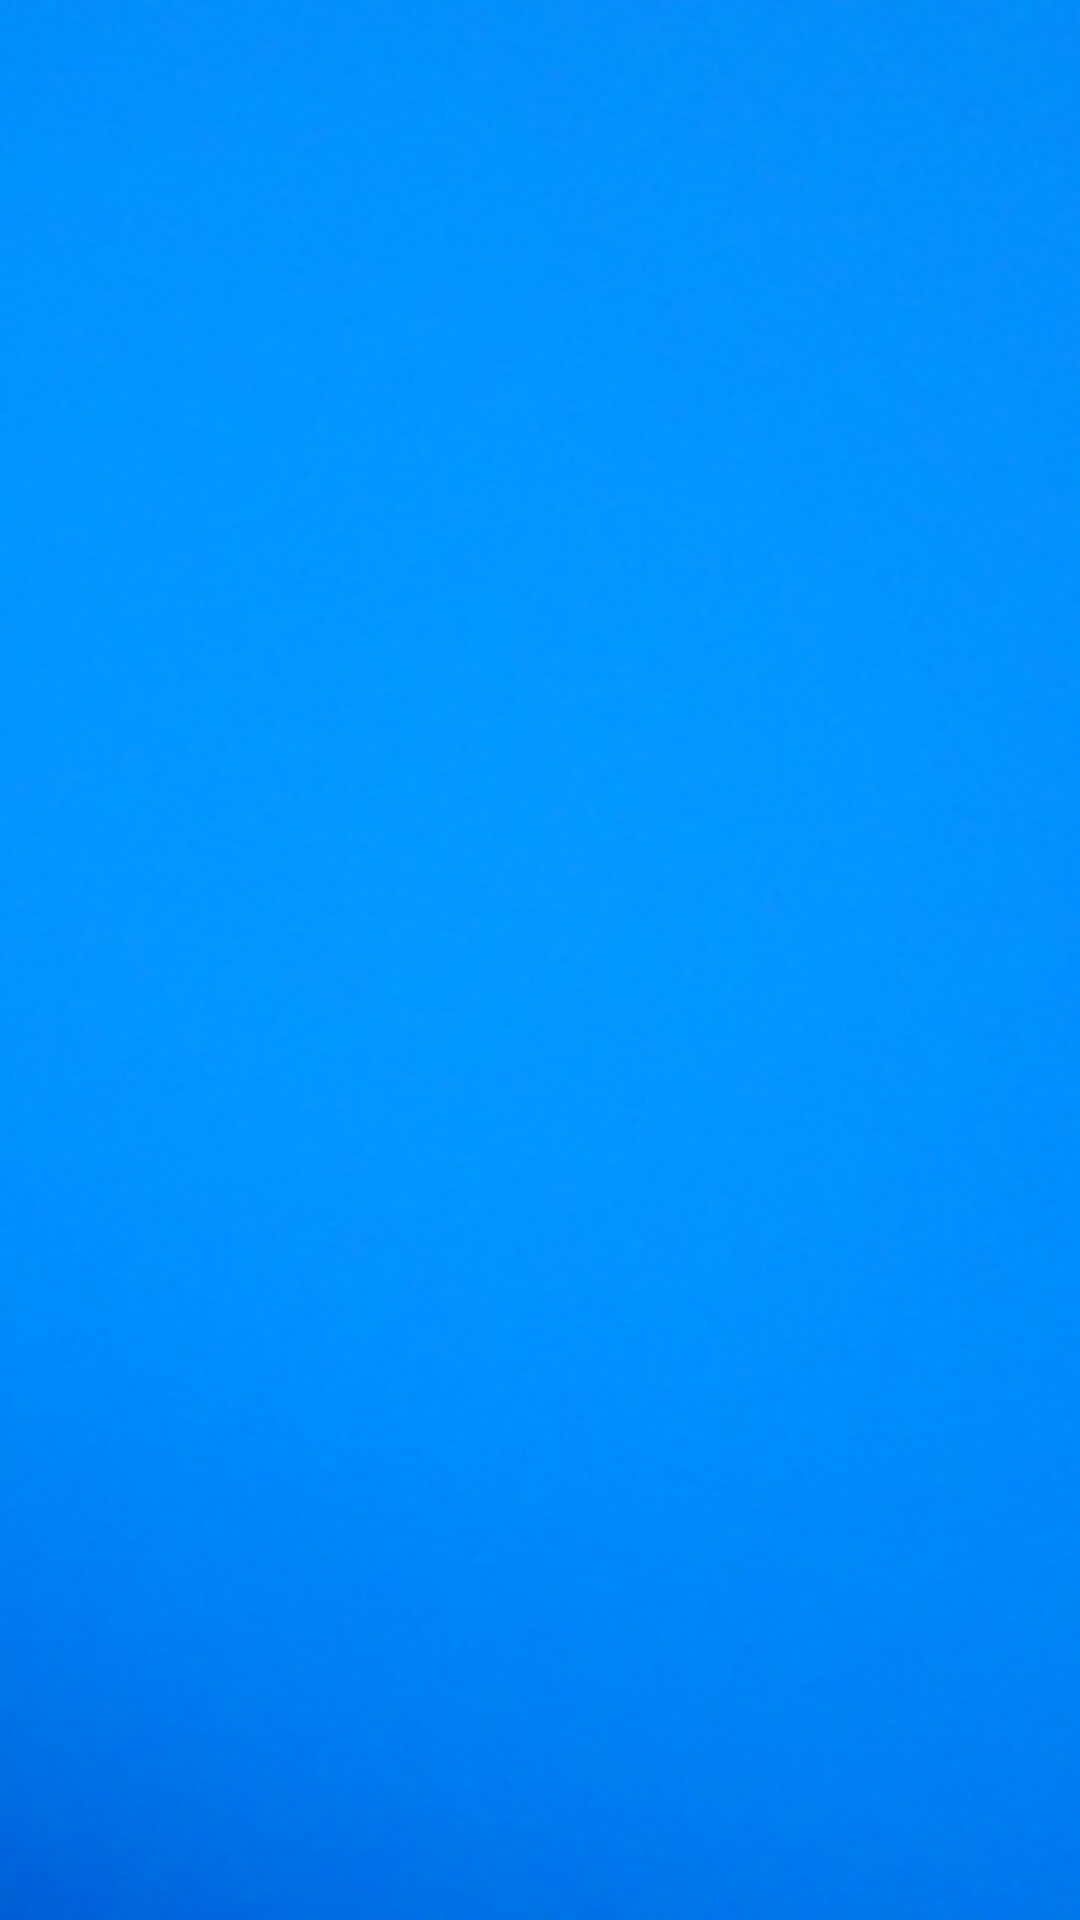

Reconstruct the res/layout file that produces this screen, plus the resources it refers to.
<!-- AndroidManifest.xml: application theme Theme.Trabalhofinal -->
<!-- res/layout/activity_tarefas.xml -->
<?xml version="1.0" encoding="utf-8"?>
<androidx.constraintlayout.widget.ConstraintLayout xmlns:android="http://schemas.android.com/apk/res/android"
    xmlns:app="http://schemas.android.com/apk/res-auto"
    xmlns:tools="http://schemas.android.com/tools"
    android:layout_width="match_parent"
    android:layout_height="match_parent"
    tools:context=".Tarefas">


    <ImageView
        android:id="@+id/imageViewBackground"
        android:layout_width="0dp"
        android:layout_height="0dp"
        android:scaleType="centerCrop"
        android:src="@drawable/capa"
        app:layout_constraintBottom_toBottomOf="parent"
        app:layout_constraintEnd_toEndOf="parent"
        app:layout_constraintStart_toStartOf="parent"
        app:layout_constraintTop_toTopOf="parent" />

</androidx.constraintlayout.widget.ConstraintLayout>
<!-- resources referenced by this layout -->
<resources>
  <!-- drawable capa: png bitmap (drawable, 257170 bytes) -->
  <style name="Theme.Trabalhofinal" parent="Base.Theme.Trabalhofinal" />
  <style name="Base.Theme.Trabalhofinal" parent="Theme.Material3.DayNight.NoActionBar">
          
          
      </style>
</resources>
